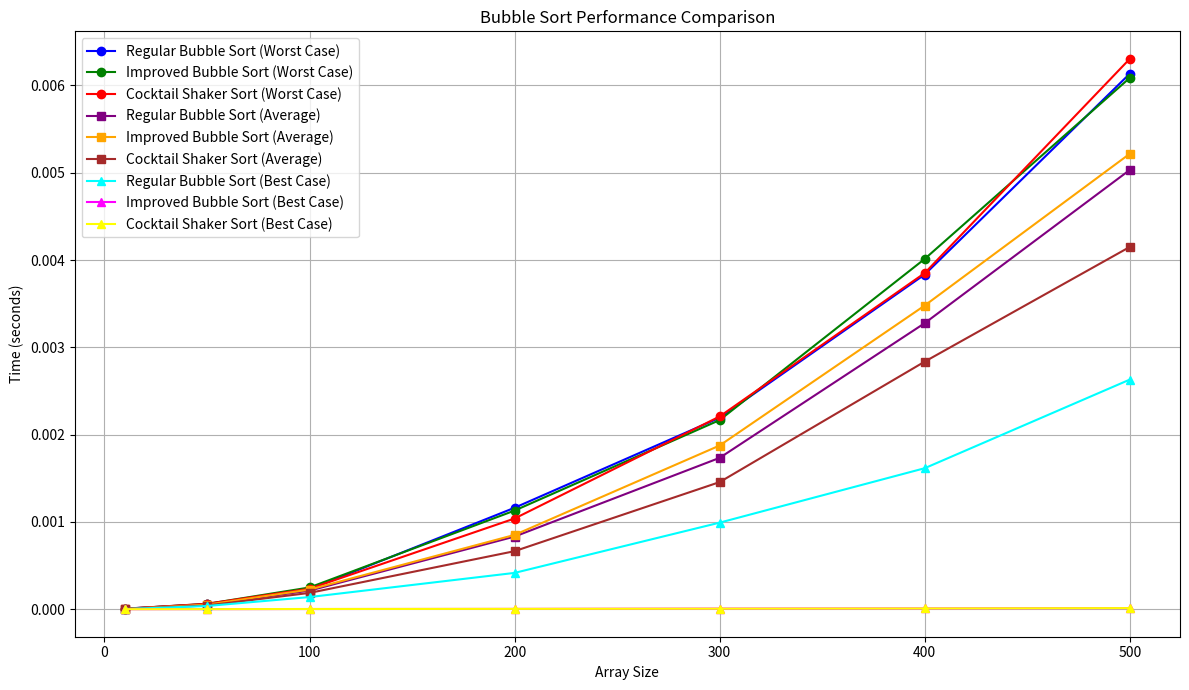

This figure's Python source:
import random
import time
import matplotlib.pyplot as plt

# Regular Bubble Sort
def bubble_sort(arr):
    arr = arr.copy()
    n = len(arr)
    for i in range(n):
        for j in range(0, n - i - 1):
            if arr[j] > arr[j + 1]:
                arr[j], arr[j + 1] = arr[j + 1], arr[j]
    return arr

# Improved Bubble Sort
def improved_bubble_sort(arr):
    arr = arr.copy()
    n = len(arr)
    for i in range(n):
        swapped = False
        for j in range(0, n - i - 1):
            if arr[j] > arr[j + 1]:
                arr[j], arr[j + 1] = arr[j + 1], arr[j]
                swapped = True
        if not swapped:
            break
    return arr

# Cocktail Shaker Sort (Bidirectional Bubble Sort)
def cocktail_shaker_sort(arr):
    arr = arr.copy()
    n = len(arr)
    swapped = True
    start = 0
    end = n - 1
    while swapped:
        swapped = False
        for i in range(start, end):
            if arr[i] > arr[i + 1]:
                arr[i], arr[i + 1] = arr[i + 1], arr[i]
                swapped = True
        if not swapped:
            break
        end -= 1
        for i in range(end - 1, start - 1, -1):
            if arr[i] > arr[i + 1]:
                arr[i], arr[i + 1] = arr[i + 1], arr[i]
                swapped = True
        start += 1
    return arr

# Function to time the sorting process
def time_sorting_function(sort_func, arr):
    start_time = time.time()
    sort_func(arr)
    return time.time() - start_time

# Main function to compare and plot results
def compare_and_plot():
    sizes = [10, 50, 100, 200, 300, 400, 500]
    
    regular_times_worst = []
    improved_times_worst = []
    cocktail_times_worst = []
    
    regular_times_avg = []
    improved_times_avg = []
    cocktail_times_avg = []
    
    regular_times_best = []
    improved_times_best = []
    cocktail_times_best = []
    
    for size in sizes:
        arr_for_regular_worst = list(range(size, 0, -1))
        arr_for_improved_worst = arr_for_regular_worst.copy()
        arr_for_cocktail_worst = arr_for_regular_worst.copy()
        
        arr_for_regular_avg = [random.randint(1, size * 10) for _ in range(size)]
        arr_for_improved_avg = arr_for_regular_avg.copy()
        arr_for_cocktail_avg = arr_for_regular_avg.copy()
        
        arr_for_regular_best = list(range(size))
        arr_for_improved_best = arr_for_regular_best.copy()
        arr_for_cocktail_best = arr_for_regular_best.copy()

        regular_time_worst = time_sorting_function(bubble_sort, arr_for_regular_worst)
        regular_times_worst.append(regular_time_worst)

        improved_time_worst = time_sorting_function(improved_bubble_sort, arr_for_improved_worst)
        improved_times_worst.append(improved_time_worst)

        cocktail_time_worst = time_sorting_function(cocktail_shaker_sort, arr_for_cocktail_worst)
        cocktail_times_worst.append(cocktail_time_worst)

        regular_time_avg = time_sorting_function(bubble_sort, arr_for_regular_avg)
        regular_times_avg.append(regular_time_avg)

        improved_time_avg = time_sorting_function(improved_bubble_sort, arr_for_improved_avg)
        improved_times_avg.append(improved_time_avg)

        cocktail_time_avg = time_sorting_function(cocktail_shaker_sort, arr_for_cocktail_avg)
        cocktail_times_avg.append(cocktail_time_avg)

        regular_time_best = time_sorting_function(bubble_sort, arr_for_regular_best)
        regular_times_best.append(regular_time_best)

        improved_time_best = time_sorting_function(improved_bubble_sort, arr_for_improved_best)
        improved_times_best.append(improved_time_best)

        cocktail_time_best = time_sorting_function(cocktail_shaker_sort, arr_for_cocktail_best)
        cocktail_times_best.append(cocktail_time_best)

    plt.figure(figsize=(12, 7))
    plt.plot(sizes, regular_times_worst, label="Regular Bubble Sort (Worst Case)", color='blue', marker='o')
    plt.plot(sizes, improved_times_worst, label="Improved Bubble Sort (Worst Case)", color='green', marker='o')
    plt.plot(sizes, cocktail_times_worst, label="Cocktail Shaker Sort (Worst Case)", color='red', marker='o')
    
    plt.plot(sizes, regular_times_avg, label="Regular Bubble Sort (Average)", color='purple', marker='s')
    plt.plot(sizes, improved_times_avg, label="Improved Bubble Sort (Average)", color='orange', marker='s')
    plt.plot(sizes, cocktail_times_avg, label="Cocktail Shaker Sort (Average)", color='brown', marker='s')
    
    plt.plot(sizes, regular_times_best, label="Regular Bubble Sort (Best Case)", color='cyan', marker='^')
    plt.plot(sizes, improved_times_best, label="Improved Bubble Sort (Best Case)", color='magenta', marker='^')
    plt.plot(sizes, cocktail_times_best, label="Cocktail Shaker Sort (Best Case)", color='yellow', marker='^')
    
    plt.xlabel('Array Size')
    plt.ylabel('Time (seconds)')
    plt.title('Bubble Sort Performance Comparison')
    plt.legend()
    plt.grid(True)
    plt.tight_layout()
    plt.show()

if __name__ == "__main__":
    compare_and_plot()
